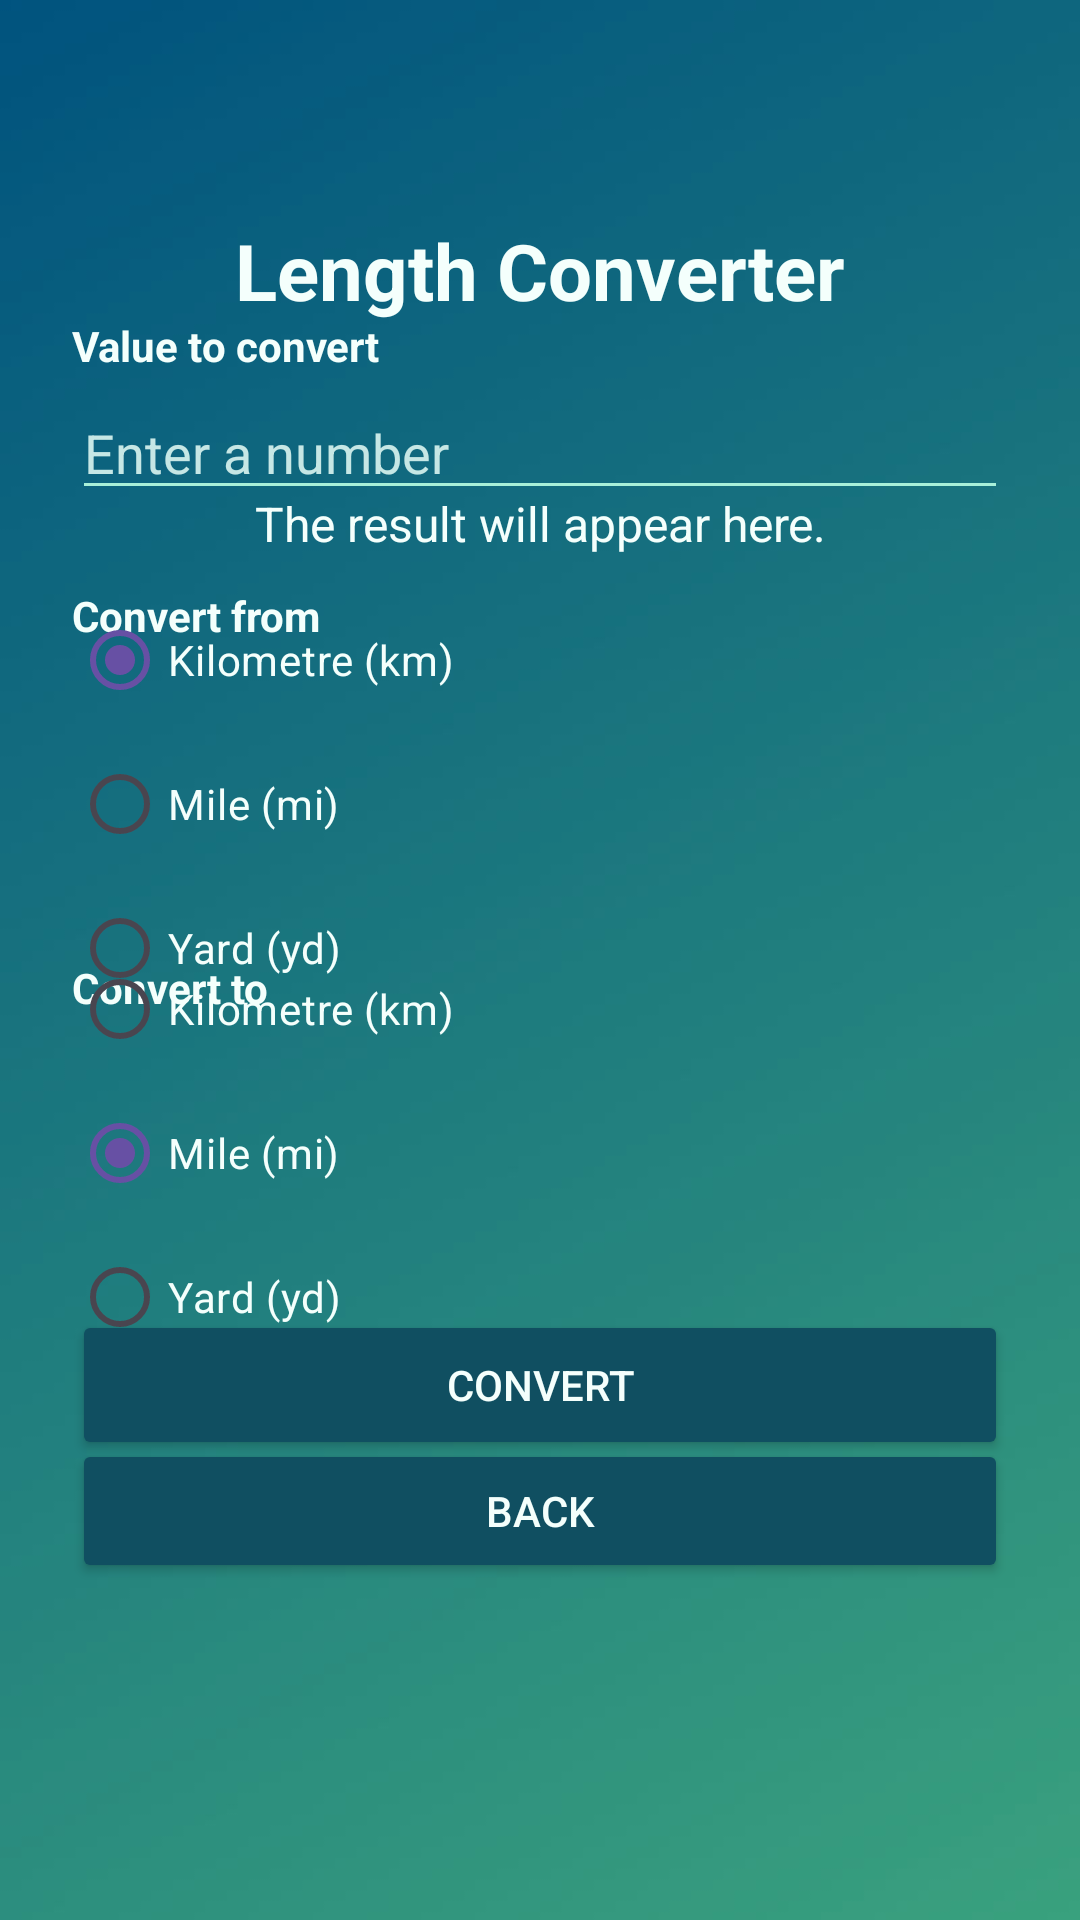

Android layout source for this screen:
<!-- AndroidManifest.xml: application theme Theme.Pt2_Xia_Yiou -->
<!-- res/layout/activity_length.xml -->
<?xml version='1.0' encoding='utf-8'?>
<androidx.constraintlayout.widget.ConstraintLayout xmlns:android="http://schemas.android.com/apk/res/android" xmlns:app="http://schemas.android.com/apk/res-auto" xmlns:tools="http://schemas.android.com/tools" android:id="@+id/length" android:layout_width="match_parent" android:layout_height="match_parent" android:background="@drawable/background_fade" tools:context=".Length">

    <ImageView android:id="@+id/image_logo" android:layout_width="42dp" android:layout_height="42dp" android:contentDescription="@string/dr_stone_logo" android:scaleType="fitCenter" android:src="@drawable/dr_stone_symbol" app:layout_constraintTop_toTopOf="parent" app:layout_constraintBottom_toBottomOf="parent" app:layout_constraintStart_toStartOf="parent" app:layout_constraintEnd_toEndOf="parent" app:layout_constraintVertical_bias="0.06" />

    <TextView android:id="@+id/tv_title" android:layout_width="0dp" android:layout_height="wrap_content" android:layout_marginStart="24dp" android:layout_marginEnd="24dp" android:gravity="center" android:text="@string/length_converter" android:textColor="@color/text_primary" android:textSize="26sp" android:textStyle="bold" app:layout_constraintTop_toTopOf="parent" app:layout_constraintBottom_toBottomOf="parent" app:layout_constraintStart_toStartOf="parent" app:layout_constraintEnd_toEndOf="parent" app:layout_constraintVertical_bias="0.12" />

    <TextView android:id="@+id/tv_enter_value" android:layout_width="0dp" android:layout_height="wrap_content" android:layout_marginStart="24dp" android:layout_marginEnd="24dp" android:text="@string/enter_value" android:textColor="@color/text_primary" android:textStyle="bold" app:layout_constraintTop_toTopOf="parent" app:layout_constraintBottom_toBottomOf="parent" app:layout_constraintStart_toStartOf="parent" app:layout_constraintEnd_toEndOf="parent" app:layout_constraintVertical_bias="0.17" />

    <EditText android:id="@+id/input_value" android:layout_width="0dp" android:layout_height="wrap_content" android:layout_marginStart="24dp" android:layout_marginEnd="24dp" android:hint="@string/value_hint" android:inputType="numberDecimal|numberSigned" android:maxLines="1" android:textColor="@color/text_primary" android:textColorHint="@color/text_hint" android:backgroundTint="@color/input_tint" app:layout_constraintTop_toTopOf="parent" app:layout_constraintBottom_toBottomOf="parent" app:layout_constraintStart_toStartOf="parent" app:layout_constraintEnd_toEndOf="parent" app:layout_constraintVertical_bias="0.215" />

    
    <TextView android:id="@+id/tv_result" android:layout_width="0dp" android:layout_height="wrap_content" android:layout_marginStart="24dp" android:layout_marginEnd="24dp" android:gravity="center" android:padding="6dp" android:text="@string/result_placeholder" android:textColor="@color/text_primary" android:textSize="16sp" app:layout_constraintTop_toTopOf="parent" app:layout_constraintBottom_toBottomOf="parent" app:layout_constraintStart_toStartOf="parent" app:layout_constraintEnd_toEndOf="parent" app:layout_constraintVertical_bias="0.26" />

    <TextView android:id="@+id/tv_from" android:layout_width="0dp" android:layout_height="wrap_content" android:layout_marginStart="24dp" android:layout_marginEnd="24dp" android:text="@string/convert_from" android:textColor="@color/text_primary" android:textStyle="bold" app:layout_constraintTop_toTopOf="parent" app:layout_constraintBottom_toBottomOf="parent" app:layout_constraintStart_toStartOf="parent" app:layout_constraintEnd_toEndOf="parent" app:layout_constraintVertical_bias="0.315" />

    <RadioGroup android:id="@+id/group_from" android:layout_width="0dp" android:layout_height="wrap_content" android:layout_marginStart="24dp" android:layout_marginEnd="24dp" android:orientation="vertical" app:layout_constraintTop_toTopOf="parent" app:layout_constraintBottom_toBottomOf="parent" app:layout_constraintStart_toStartOf="parent" app:layout_constraintEnd_toEndOf="parent" app:layout_constraintVertical_bias="0.395">

        <RadioButton android:id="@+id/radio_first" android:layout_width="match_parent" android:layout_height="wrap_content" android:checked="true" android:buttonTint="@color/accent_mint" android:text="@string/kilometre" android:textColor="@color/text_primary" />

        <RadioButton android:id="@+id/radio_second" android:layout_width="match_parent" android:layout_height="wrap_content" android:buttonTint="@color/accent_mint" android:text="@string/mile" android:textColor="@color/text_primary" />

        <RadioButton android:id="@+id/radio_third" android:layout_width="match_parent" android:layout_height="wrap_content" android:buttonTint="@color/accent_mint" android:text="@string/yard" android:textColor="@color/text_primary" />
    </RadioGroup>

    <TextView android:id="@+id/tv_to" android:layout_width="0dp" android:layout_height="wrap_content" android:layout_marginStart="24dp" android:layout_marginEnd="24dp" android:text="@string/convert_to" android:textColor="@color/text_primary" android:textStyle="bold" app:layout_constraintTop_toTopOf="parent" app:layout_constraintBottom_toBottomOf="parent" app:layout_constraintStart_toStartOf="parent" app:layout_constraintEnd_toEndOf="parent" app:layout_constraintVertical_bias="0.515" />

    <RadioGroup android:id="@+id/group_to" android:layout_width="0dp" android:layout_height="wrap_content" android:layout_marginStart="24dp" android:layout_marginEnd="24dp" android:orientation="vertical" app:layout_constraintTop_toTopOf="parent" app:layout_constraintBottom_toBottomOf="parent" app:layout_constraintStart_toStartOf="parent" app:layout_constraintEnd_toEndOf="parent" app:layout_constraintVertical_bias="0.63">

        <RadioButton android:id="@+id/radio_first_to" android:layout_width="match_parent" android:layout_height="wrap_content" android:buttonTint="@color/accent_mint" android:text="@string/kilometre" android:textColor="@color/text_primary" />

        <RadioButton android:id="@+id/radio_second_to" android:layout_width="match_parent" android:layout_height="wrap_content" android:checked="true" android:buttonTint="@color/accent_mint" android:text="@string/mile" android:textColor="@color/text_primary" />

        <RadioButton android:id="@+id/radio_third_to" android:layout_width="match_parent" android:layout_height="wrap_content" android:buttonTint="@color/accent_mint" android:text="@string/yard" android:textColor="@color/text_primary" />
    </RadioGroup>

    <Button android:id="@+id/btn_convert" android:layout_width="0dp" android:layout_height="50dp" android:layout_marginStart="24dp" android:layout_marginEnd="24dp" android:backgroundTint="@color/button_petrol" android:text="@string/convert" android:textColor="@color/text_primary" app:layout_constraintTop_toTopOf="parent" app:layout_constraintBottom_toBottomOf="parent" app:layout_constraintStart_toStartOf="parent" app:layout_constraintEnd_toEndOf="parent" app:layout_constraintVertical_bias="0.74" />

    <Button android:id="@+id/btn_back" android:layout_width="0dp" android:layout_height="48dp" android:layout_marginStart="24dp" android:layout_marginEnd="24dp" android:backgroundTint="@color/button_petrol" android:text="@string/back" android:textColor="@color/text_primary" app:layout_constraintTop_toTopOf="parent" app:layout_constraintBottom_toBottomOf="parent" app:layout_constraintStart_toStartOf="parent" app:layout_constraintEnd_toEndOf="parent" app:layout_constraintVertical_bias="0.81" />

</androidx.constraintlayout.widget.ConstraintLayout>
<!-- resources referenced by this layout -->
<resources>
  <color name="accent_mint">#A8F0D9</color>
  <color name="button_petrol">#104F61</color>
  <color name="input_tint">#A8F0D9</color>
  <color name="text_hint">#C6E7E5</color>
  <color name="text_primary">#F4FFFC</color>
  <!-- drawable background_fade: jpg bitmap (drawable, 7035 bytes) -->
  <string name="back">Back</string>
  <string name="convert">Convert</string>
  <string name="convert_from">Convert from</string>
  <string name="convert_to">Convert to</string>
  <string name="dr_stone_logo">Dr. Stone symbol</string>
  <string name="enter_value">Value to convert</string>
  <string name="kilometre">Kilometre (km)</string>
  <string name="length_converter">Length Converter</string>
  <string name="mile">Mile (mi)</string>
  <string name="result_placeholder">The result will appear here.</string>
  <string name="value_hint">Enter a number</string>
  <string name="yard">Yard (yd)</string>
  <style name="Theme.Pt2_Xia_Yiou" parent="Base.Theme.Pt2_Xia_Yiou" />
  <style name="Base.Theme.Pt2_Xia_Yiou" parent="Theme.Material3.DayNight.NoActionBar">
          
          
      </style>
</resources>
